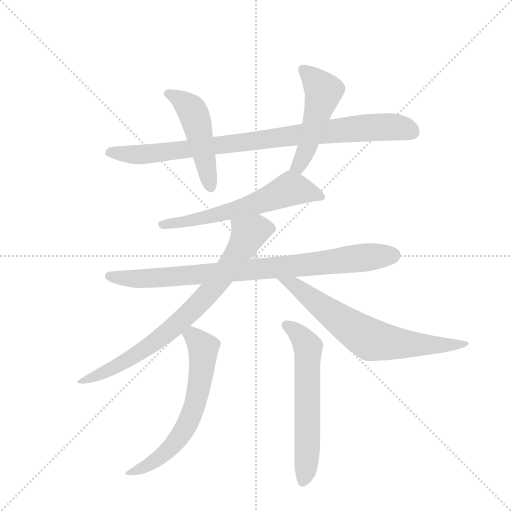
t = 0.00 s
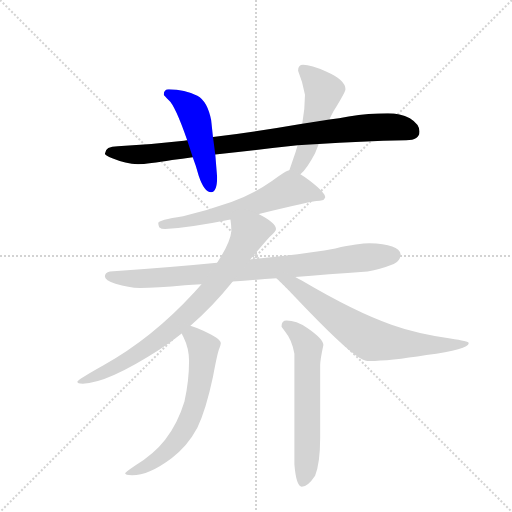
t = 1.51 s
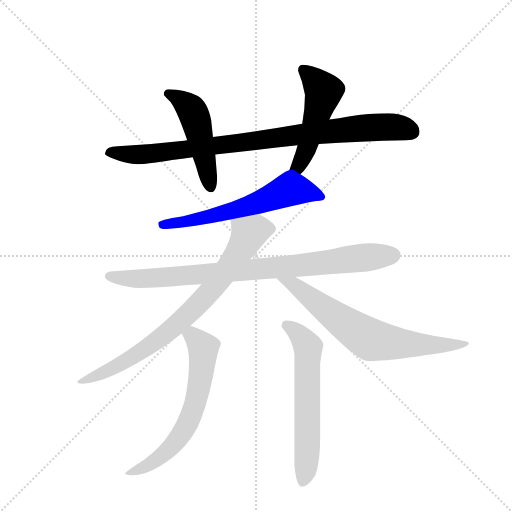
t = 3.01 s
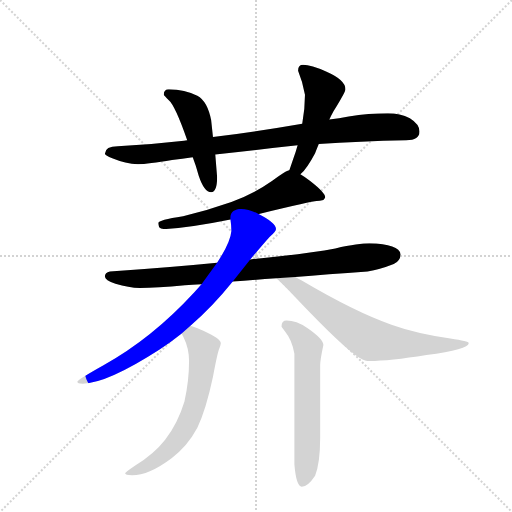
t = 4.52 s
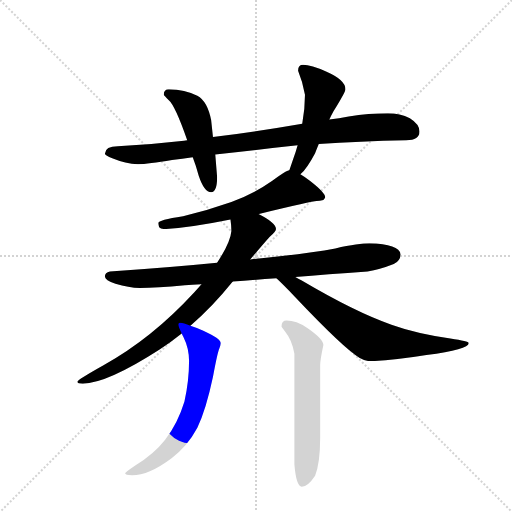
t = 6.02 s
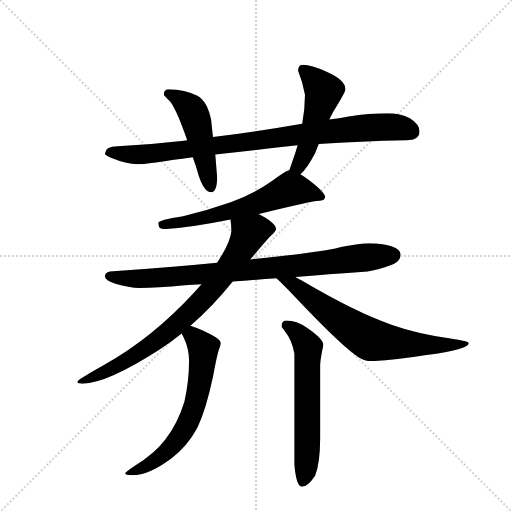
t = 7.53 s

The animated SVG that drew these frames (rendered in a browser with its animation timeline set to each time). Animation: 9 CSS @keyframes rules; one cycle of 7.53 s.

<svg version="1.1" viewBox="0 0 1024 1024" xmlns="http://www.w3.org/2000/svg">
  <g stroke="lightgray" stroke-dasharray="1,1" stroke-width="1" transform="scale(4, 4)">
    <line x1="0" y1="0" x2="256" y2="256"></line>
    <line x1="256" y1="0" x2="0" y2="256"></line>
    <line x1="128" y1="0" x2="128" y2="256"></line>
    <line x1="0" y1="128" x2="256" y2="128"></line>
  </g>
  <g transform="scale(0.92, -0.92) translate(60, -900)">
    <style type="text/css">
      
        @keyframes keyframes0 {
          from {
            stroke: blue;
            stroke-dashoffset: 921;
            stroke-width: 128;
          }
          75% {
            animation-timing-function: step-end;
            stroke: blue;
            stroke-dashoffset: 0;
            stroke-width: 128;
          }
          to {
            stroke: black;
            stroke-width: 1024;
          }
        }
        #make-me-a-hanzi-animation-0 {
          animation: keyframes0 0.99951171875s both;
          animation-delay: 0s;
          animation-timing-function: linear;
        }
      
        @keyframes keyframes1 {
          from {
            stroke: blue;
            stroke-dashoffset: 494;
            stroke-width: 128;
          }
          62% {
            animation-timing-function: step-end;
            stroke: blue;
            stroke-dashoffset: 0;
            stroke-width: 128;
          }
          to {
            stroke: black;
            stroke-width: 1024;
          }
        }
        #make-me-a-hanzi-animation-1 {
          animation: keyframes1 0.6520182291666666s both;
          animation-delay: 0.99951171875s;
          animation-timing-function: linear;
        }
      
        @keyframes keyframes2 {
          from {
            stroke: blue;
            stroke-dashoffset: 507;
            stroke-width: 128;
          }
          62% {
            animation-timing-function: step-end;
            stroke: blue;
            stroke-dashoffset: 0;
            stroke-width: 128;
          }
          to {
            stroke: black;
            stroke-width: 1024;
          }
        }
        #make-me-a-hanzi-animation-2 {
          animation: keyframes2 0.66259765625s both;
          animation-delay: 1.6515299479166665s;
          animation-timing-function: linear;
        }
      
        @keyframes keyframes3 {
          from {
            stroke: blue;
            stroke-dashoffset: 618;
            stroke-width: 128;
          }
          67% {
            animation-timing-function: step-end;
            stroke: blue;
            stroke-dashoffset: 0;
            stroke-width: 128;
          }
          to {
            stroke: black;
            stroke-width: 1024;
          }
        }
        #make-me-a-hanzi-animation-3 {
          animation: keyframes3 0.7529296875s both;
          animation-delay: 2.3141276041666665s;
          animation-timing-function: linear;
        }
      
        @keyframes keyframes4 {
          from {
            stroke: blue;
            stroke-dashoffset: 877;
            stroke-width: 128;
          }
          74% {
            animation-timing-function: step-end;
            stroke: blue;
            stroke-dashoffset: 0;
            stroke-width: 128;
          }
          to {
            stroke: black;
            stroke-width: 1024;
          }
        }
        #make-me-a-hanzi-animation-4 {
          animation: keyframes4 0.9637044270833334s both;
          animation-delay: 3.0670572916666665s;
          animation-timing-function: linear;
        }
      
        @keyframes keyframes5 {
          from {
            stroke: blue;
            stroke-dashoffset: 803;
            stroke-width: 128;
          }
          72% {
            animation-timing-function: step-end;
            stroke: blue;
            stroke-dashoffset: 0;
            stroke-width: 128;
          }
          to {
            stroke: black;
            stroke-width: 1024;
          }
        }
        #make-me-a-hanzi-animation-5 {
          animation: keyframes5 0.9034830729166666s both;
          animation-delay: 4.03076171875s;
          animation-timing-function: linear;
        }
      
        @keyframes keyframes6 {
          from {
            stroke: blue;
            stroke-dashoffset: 705;
            stroke-width: 128;
          }
          70% {
            animation-timing-function: step-end;
            stroke: blue;
            stroke-dashoffset: 0;
            stroke-width: 128;
          }
          to {
            stroke: black;
            stroke-width: 1024;
          }
        }
        #make-me-a-hanzi-animation-6 {
          animation: keyframes6 0.82373046875s both;
          animation-delay: 4.934244791666667s;
          animation-timing-function: linear;
        }
      
        @keyframes keyframes7 {
          from {
            stroke: blue;
            stroke-dashoffset: 637;
            stroke-width: 128;
          }
          67% {
            animation-timing-function: step-end;
            stroke: blue;
            stroke-dashoffset: 0;
            stroke-width: 128;
          }
          to {
            stroke: black;
            stroke-width: 1024;
          }
        }
        #make-me-a-hanzi-animation-7 {
          animation: keyframes7 0.7683919270833334s both;
          animation-delay: 5.757975260416667s;
          animation-timing-function: linear;
        }
      
        @keyframes keyframes8 {
          from {
            stroke: blue;
            stroke-dashoffset: 618;
            stroke-width: 128;
          }
          67% {
            animation-timing-function: step-end;
            stroke: blue;
            stroke-dashoffset: 0;
            stroke-width: 128;
          }
          to {
            stroke: black;
            stroke-width: 1024;
          }
        }
        #make-me-a-hanzi-animation-8 {
          animation: keyframes8 0.7529296875s both;
          animation-delay: 6.5263671875s;
          animation-timing-function: linear;
        }
      
    </style>
    
      <path d="M 633 587 Q 721 593 823 595 Q 852 595 852 614 Q 852 630 831 643 Q 810 654 783 654 Q 742 654 698 647 Q 677 643 656 640 L 597 631 Q 493 613 403 602 L 347 595 Q 343 594 340 594 Q 271 586 196 582 Q 169 582 168 566 Q 169 562 184 556 Q 213 544 240 543 Q 262 543 314 552 Q 336 555 359 558 L 408 564 Q 486 573 587 584 L 633 587 Z" fill="lightgray"></path>
    
      <path d="M 403 602 L 399 639 Q 391 680 369 692 Q 342 705 307 706 Q 296 706 296 694 Q 297 692 307 682 Q 321 670 347 595 L 359 558 Q 366 540 372 518 Q 384 482 399 482 Q 412 482 412 515 L 408 564 L 403 602 Z" fill="lightgray"></path>
    
      <path d="M 593 521 Q 607 533 625 567 Q 628 575 633 587 L 656 640 Q 659 647 665 658 Q 691 700 691 706 Q 691 726 650 744 Q 616 759 599 759 Q 588 759 588 746 Q 598 722 603 694 Q 603 663 597 631 L 587 584 Q 583 569 577 553 Q 572 538 569 530 C 559 502 572 500 593 521 Z" fill="lightgray"></path>
    
      <path d="M 502 435 L 503 435 Q 620 463 628 463 Q 635 463 643 465 Q 647 470 647 471 Q 647 481 615 506 Q 603 515 593 521 C 575 533 575 533 569 530 Q 562 530 532 507 Q 494 480 443 461 Q 392 443 338 430 Q 284 422 284 415 Q 284 412 286 406 Q 290 402 299 402 Q 357 406 441 423 L 502 435 Z" fill="lightgray"></path>
    
      <path d="M 582 298 Q 650 304 739 310 Q 766 314 796 326 Q 810 333 811 347 Q 808 369 743 371 Q 721 371 669 360 Q 604 348 484 336 L 412 329 Q 311 319 179 310 Q 168 308 168 299 Q 168 291 191 283 Q 220 274 244 274 Q 280 274 342 280 Q 357 281 378 282 L 446 288 Q 488 291 541 295 L 582 298 Z" fill="lightgray"></path>
    
      <path d="M 484 336 Q 509 366 526 385 Q 540 396 540 402 Q 540 416 502 435 C 476 449 438 453 441 423 Q 443 410 443 398 Q 441 373 412 329 L 378 282 Q 371 274 362 264 Q 270 164 165 106 Q 108 74 108 70 Q 108 66 120 66 Q 172 66 287 140 Q 310 155 335 175 L 354 192 Q 401 232 446 288 L 484 336 Z" fill="lightgray"></path>
    
      <path d="M 541 295 Q 553 284 582 254 Q 686 144 722 122 Q 735 115 743 115 Q 787 115 867 128 Q 959 141 959 154 Q 959 158 919 164 Q 844 175 791 194 Q 713 221 596 290 Q 588 294 582 298 C 556 313 519 316 541 295 Z" fill="lightgray"></path>
    
      <path d="M 335 175 Q 336 173 339 167 Q 351 143 351 115 Q 351 72 341 27 Q 326 -22 299 -56 Q 275 -87 234 -112 Q 212 -127 212 -129 Q 212 -133 227 -133 Q 264 -133 313 -96 Q 347 -71 369 -30 Q 388 10 403 81 Q 413 135 417 143 Q 420 151 420 154 Q 420 164 382 181 Q 367 188 354 192 C 326 202 322 202 335 175 Z" fill="lightgray"></path>
    
      <path d="M 563 203 Q 552 203 552 190 Q 552 189 560 179 Q 575 161 580 131 L 580 -110 Q 584 -158 596 -158 Q 609 -158 625 -134 Q 636 -106 636 -52 L 636 106 Q 636 117 643 150 Q 643 163 608 187 Q 584 203 563 203 Z" fill="lightgray"></path>
    
    
      <clipPath id="make-me-a-hanzi-clip-0">
        <path d="M 633 587 Q 721 593 823 595 Q 852 595 852 614 Q 852 630 831 643 Q 810 654 783 654 Q 742 654 698 647 Q 677 643 656 640 L 597 631 Q 493 613 403 602 L 347 595 Q 343 594 340 594 Q 271 586 196 582 Q 169 582 168 566 Q 169 562 184 556 Q 213 544 240 543 Q 262 543 314 552 Q 336 555 359 558 L 408 564 Q 486 573 587 584 L 633 587 Z"></path>
      </clipPath>
      <path clip-path="url(#make-me-a-hanzi-clip-0)" d="M 175 568 L 254 564 L 723 622 L 806 623 L 835 613" fill="none" id="make-me-a-hanzi-animation-0" stroke-dasharray="793 1586" stroke-linecap="round"></path>
    
      <clipPath id="make-me-a-hanzi-clip-1">
        <path d="M 403 602 L 399 639 Q 391 680 369 692 Q 342 705 307 706 Q 296 706 296 694 Q 297 692 307 682 Q 321 670 347 595 L 359 558 Q 366 540 372 518 Q 384 482 399 482 Q 412 482 412 515 L 408 564 L 403 602 Z"></path>
      </clipPath>
      <path clip-path="url(#make-me-a-hanzi-clip-1)" d="M 303 697 L 341 677 L 361 652 L 398 493" fill="none" id="make-me-a-hanzi-animation-1" stroke-dasharray="366 732" stroke-linecap="round"></path>
    
      <clipPath id="make-me-a-hanzi-clip-2">
        <path d="M 593 521 Q 607 533 625 567 Q 628 575 633 587 L 656 640 Q 659 647 665 658 Q 691 700 691 706 Q 691 726 650 744 Q 616 759 599 759 Q 588 759 588 746 Q 598 722 603 694 Q 603 663 597 631 L 587 584 Q 583 569 577 553 Q 572 538 569 530 C 559 502 572 500 593 521 Z"></path>
      </clipPath>
      <path clip-path="url(#make-me-a-hanzi-clip-2)" d="M 598 748 L 644 702 L 604 568 L 589 540 L 577 533" fill="none" id="make-me-a-hanzi-animation-2" stroke-dasharray="379 758" stroke-linecap="round"></path>
    
      <clipPath id="make-me-a-hanzi-clip-3">
        <path d="M 502 435 L 503 435 Q 620 463 628 463 Q 635 463 643 465 Q 647 470 647 471 Q 647 481 615 506 Q 603 515 593 521 C 575 533 575 533 569 530 Q 562 530 532 507 Q 494 480 443 461 Q 392 443 338 430 Q 284 422 284 415 Q 284 412 286 406 Q 290 402 299 402 Q 357 406 441 423 L 502 435 Z"></path>
      </clipPath>
      <path clip-path="url(#make-me-a-hanzi-clip-3)" d="M 639 472 L 574 489 L 510 461 L 411 433 L 291 412" fill="none" id="make-me-a-hanzi-animation-3" stroke-dasharray="490 980" stroke-linecap="round"></path>
    
      <clipPath id="make-me-a-hanzi-clip-4">
        <path d="M 582 298 Q 650 304 739 310 Q 766 314 796 326 Q 810 333 811 347 Q 808 369 743 371 Q 721 371 669 360 Q 604 348 484 336 L 412 329 Q 311 319 179 310 Q 168 308 168 299 Q 168 291 191 283 Q 220 274 244 274 Q 280 274 342 280 Q 357 281 378 282 L 446 288 Q 488 291 541 295 L 582 298 Z"></path>
      </clipPath>
      <path clip-path="url(#make-me-a-hanzi-clip-4)" d="M 178 300 L 215 294 L 315 298 L 796 345" fill="none" id="make-me-a-hanzi-animation-4" stroke-dasharray="749 1498" stroke-linecap="round"></path>
    
      <clipPath id="make-me-a-hanzi-clip-5">
        <path d="M 484 336 Q 509 366 526 385 Q 540 396 540 402 Q 540 416 502 435 C 476 449 438 453 441 423 Q 443 410 443 398 Q 441 373 412 329 L 378 282 Q 371 274 362 264 Q 270 164 165 106 Q 108 74 108 70 Q 108 66 120 66 Q 172 66 287 140 Q 310 155 335 175 L 354 192 Q 401 232 446 288 L 484 336 Z"></path>
      </clipPath>
      <path clip-path="url(#make-me-a-hanzi-clip-5)" d="M 529 403 L 497 401 L 481 392 L 448 335 L 384 252 L 293 168 L 189 101 L 117 71" fill="none" id="make-me-a-hanzi-animation-5" stroke-dasharray="675 1350" stroke-linecap="round"></path>
    
      <clipPath id="make-me-a-hanzi-clip-6">
        <path d="M 541 295 Q 553 284 582 254 Q 686 144 722 122 Q 735 115 743 115 Q 787 115 867 128 Q 959 141 959 154 Q 959 158 919 164 Q 844 175 791 194 Q 713 221 596 290 Q 588 294 582 298 C 556 313 519 316 541 295 Z"></path>
      </clipPath>
      <path clip-path="url(#make-me-a-hanzi-clip-6)" d="M 548 295 L 595 270 L 682 202 L 748 161 L 878 148 L 955 153" fill="none" id="make-me-a-hanzi-animation-6" stroke-dasharray="577 1154" stroke-linecap="round"></path>
    
      <clipPath id="make-me-a-hanzi-clip-7">
        <path d="M 335 175 Q 336 173 339 167 Q 351 143 351 115 Q 351 72 341 27 Q 326 -22 299 -56 Q 275 -87 234 -112 Q 212 -127 212 -129 Q 212 -133 227 -133 Q 264 -133 313 -96 Q 347 -71 369 -30 Q 388 10 403 81 Q 413 135 417 143 Q 420 151 420 154 Q 420 164 382 181 Q 367 188 354 192 C 326 202 322 202 335 175 Z"></path>
      </clipPath>
      <path clip-path="url(#make-me-a-hanzi-clip-7)" d="M 344 175 L 366 164 L 382 144 L 380 98 L 359 6 L 339 -37 L 296 -88 L 256 -115 L 229 -122" fill="none" id="make-me-a-hanzi-animation-7" stroke-dasharray="509 1018" stroke-linecap="round"></path>
    
      <clipPath id="make-me-a-hanzi-clip-8">
        <path d="M 563 203 Q 552 203 552 190 Q 552 189 560 179 Q 575 161 580 131 L 580 -110 Q 584 -158 596 -158 Q 609 -158 625 -134 Q 636 -106 636 -52 L 636 106 Q 636 117 643 150 Q 643 163 608 187 Q 584 203 563 203 Z"></path>
      </clipPath>
      <path clip-path="url(#make-me-a-hanzi-clip-8)" d="M 562 192 L 590 173 L 610 144 L 608 -76 L 598 -148" fill="none" id="make-me-a-hanzi-animation-8" stroke-dasharray="490 980" stroke-linecap="round"></path>
    
  </g>
</svg>
